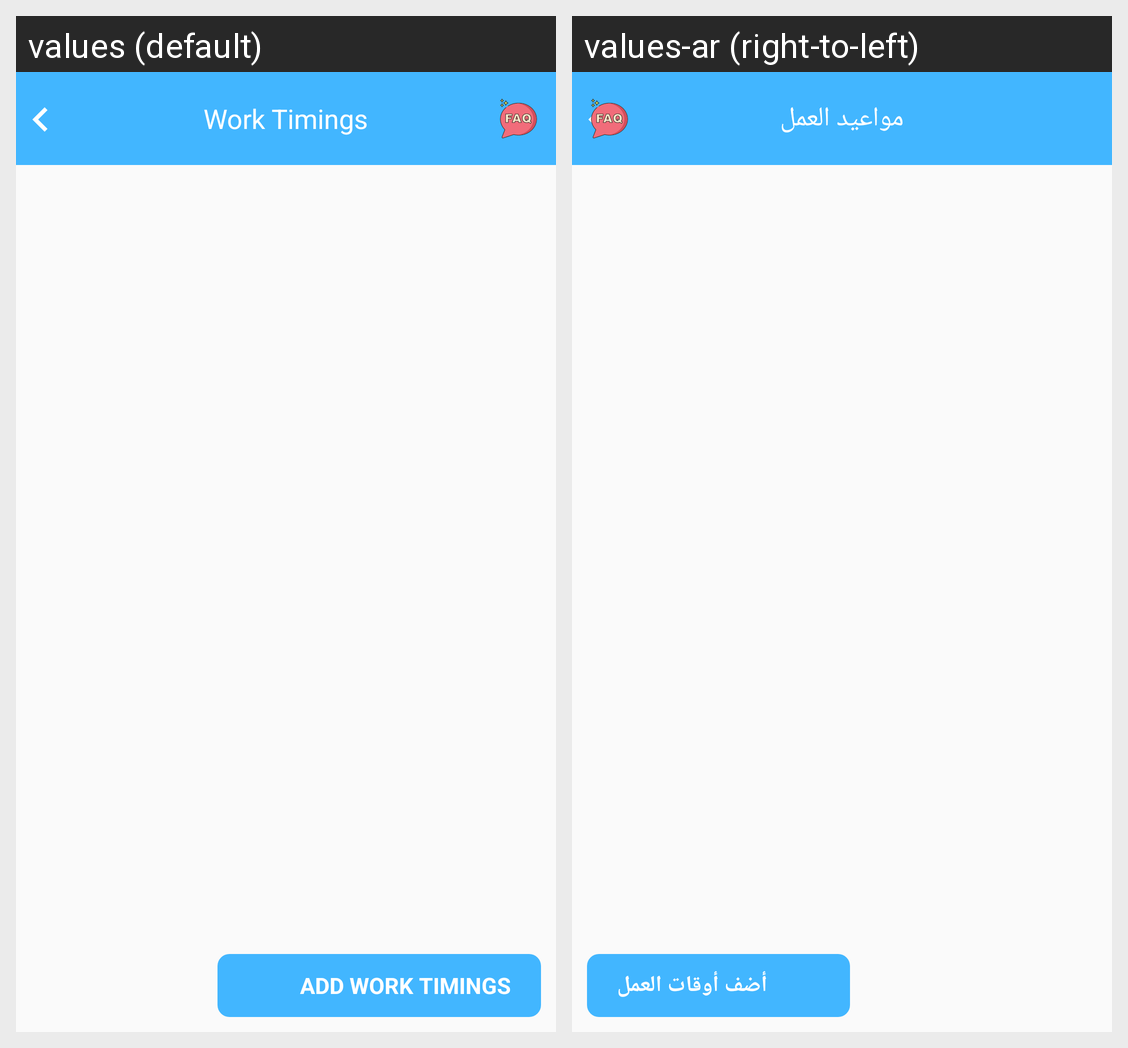

Strings drawn on this Android screen and how each of the app's shown locales translates them:
Android screen res/layout/activity_work_timings.xml rendered under 2 locales, left to right: values (default), values-ar (right-to-left). Device: Nexus 5 (rendered at 1080×1920; each locale shown at half size, 540×960, under a caption strip naming it); theme AppTheme.
Strings drawn on this screen, with the default value and each locale's value (text and hints the layout hard-codes, and strings that could not be matched under every locale, appear in the picture but are not listed):

Work_Timings
  values: Work Timings
  values-ar: مواعيد العمل

ADD_WORK_TIMINGS
  values: ADD WORK TIMINGS
  values-ar: أضف أوقات العمل
